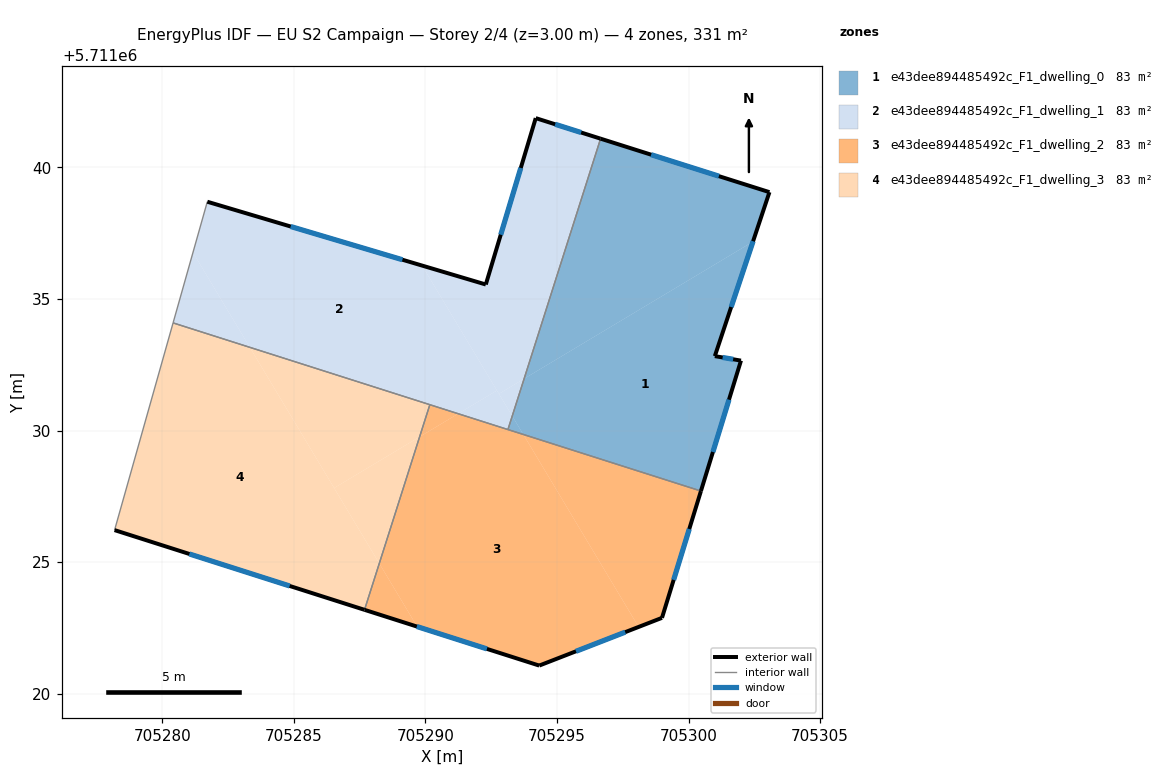
=== STOREY PLAN SPEC (per zone: floor XY polygon, exterior-wall plan segments, windows/doors) ===
zone 1: e43dee894485492c_F1_dwelling_0  (82.7 m²)
  floor: (705302.45, 5711037.18) (705301.00, 5711032.83) (705301.99, 5711032.66) (705300.47, 5711027.70) (705293.72, 5711029.85) (705293.30, 5711030.55) (705293.75, 5711031.97)
  floor: (705303.07, 5711039.06) (705302.45, 5711037.18) (705293.75, 5711031.97) (705296.66, 5711041.09)
  floor: (705293.30, 5711030.55) (705293.72, 5711029.85) (705293.13, 5711030.04)
  exterior wall: (705301.99, 5711032.66) – (705301.00, 5711032.83)  [1.0 m]
    window: (705301.69, 5711032.71) – (705301.30, 5711032.78)  [0.5 m²]
  exterior wall: (705300.47, 5711027.70) – (705301.99, 5711032.66)  [5.2 m]
    window: (705300.93, 5711029.18) – (705301.54, 5711031.17)  [2.5 m²]
  exterior wall: (705303.07, 5711039.06) – (705296.66, 5711041.09)  [6.7 m]
    window: (705301.15, 5711039.67) – (705298.58, 5711040.48)  [3.3 m²]
  exterior wall: (705301.00, 5711032.83) – (705303.07, 5711039.06)  [6.6 m]
    window: (705301.62, 5711034.69) – (705302.45, 5711037.19)  [3.2 m²]
  interior walls: 2
zone 2: e43dee894485492c_F1_dwelling_1  (82.7 m²)
  floor: (705296.66, 5711041.09) (705293.75, 5711031.97) (705292.79, 5711031.39) (705289.87, 5711036.27) (705292.29, 5711035.55) (705294.19, 5711041.87)
  floor: (705293.75, 5711031.97) (705293.30, 5711030.55) (705292.79, 5711031.39)
  floor: (705292.72, 5711031.52) (705293.30, 5711030.55) (705293.13, 5711030.04) (705291.24, 5711030.64)
  floor: (705281.16, 5711036.77) (705283.32, 5711033.16) (705280.41, 5711034.09)
  floor: (705289.87, 5711036.27) (705292.72, 5711031.52) (705291.24, 5711030.64) (705283.32, 5711033.16) (705281.16, 5711036.77) (705281.71, 5711038.70)
  exterior wall: (705292.29, 5711035.55) – (705281.71, 5711038.70)  [11.0 m]
    window: (705289.12, 5711036.49) – (705284.88, 5711037.75)  [5.3 m²]
  exterior wall: (705294.19, 5711041.87) – (705292.29, 5711035.55)  [6.6 m]
    window: (705293.62, 5711039.98) – (705292.86, 5711037.44)  [3.2 m²]
  exterior wall: (705296.66, 5711041.09) – (705294.19, 5711041.87)  [2.6 m]
    window: (705295.92, 5711041.33) – (705294.93, 5711041.64)  [1.2 m²]
  interior walls: 4
zone 3: e43dee894485492c_F1_dwelling_2  (82.7 m²)
  floor: (705293.72, 5711029.85) (705298.10, 5711022.54) (705294.32, 5711021.07) (705289.68, 5711022.55) (705288.24, 5711024.95) (705289.78, 5711029.76) (705291.24, 5711030.64)
  floor: (705300.47, 5711027.70) (705298.99, 5711022.88) (705298.10, 5711022.54) (705293.72, 5711029.85)
  floor: (705291.24, 5711030.64) (705289.78, 5711029.76) (705290.17, 5711030.98)
  floor: (705288.24, 5711024.95) (705289.68, 5711022.55) (705287.68, 5711023.18)
  exterior wall: (705294.32, 5711021.07) – (705298.99, 5711022.88)  [5.0 m]
    window: (705295.72, 5711021.61) – (705297.59, 5711022.34)  [2.4 m²]
  exterior wall: (705287.68, 5711023.18) – (705294.32, 5711021.07)  [7.0 m]
    window: (705289.67, 5711022.55) – (705292.34, 5711021.70)  [3.4 m²]
  exterior wall: (705298.99, 5711022.88) – (705300.47, 5711027.70)  [5.0 m]
    window: (705299.43, 5711024.32) – (705300.03, 5711026.26)  [2.4 m²]
  interior walls: 3
zone 4: e43dee894485492c_F1_dwelling_3  (82.7 m²)
  floor: (705283.32, 5711033.16) (705288.24, 5711024.95) (705287.68, 5711023.18) (705278.18, 5711026.21) (705280.41, 5711034.09)
  floor: (705289.78, 5711029.76) (705288.24, 5711024.95) (705286.53, 5711027.81)
  floor: (705290.17, 5711030.98) (705289.78, 5711029.76) (705286.53, 5711027.81) (705283.32, 5711033.16)
  exterior wall: (705278.18, 5711026.21) – (705287.68, 5711023.18)  [10.0 m]
    window: (705281.03, 5711025.31) – (705284.84, 5711024.09)  [4.8 m²]
  interior walls: 3

=== DERIVED (storey summary) ===
Building: EU S2 Campaign
Storey: 2 of 4  (floor level z = 3.00 m)
Storey gross floor area: 330.7 m²
Zones on this storey: 4
  - e43dee894485492c_F1_dwelling_0: floor 82.7 m²; exterior wall 19.5 m (58.5 m²); 4 window(s) 9.4 m²; WWR 16.1%
  - e43dee894485492c_F1_dwelling_1: floor 82.7 m²; exterior wall 20.2 m (60.7 m²); 3 window(s) 9.8 m²; WWR 16.1%
  - e43dee894485492c_F1_dwelling_2: floor 82.7 m²; exterior wall 17.0 m (51.1 m²); 3 window(s) 8.2 m²; WWR 16.1%
  - e43dee894485492c_F1_dwelling_3: floor 82.7 m²; exterior wall 10.0 m (29.9 m²); 1 window(s) 4.8 m²; WWR 16.1%
Zone adjacency (shared interzone walls):
  - e43dee894485492c_F1_dwelling_0 ↔ e43dee894485492c_F1_dwelling_1
  - e43dee894485492c_F1_dwelling_0 ↔ e43dee894485492c_F1_dwelling_2
  - e43dee894485492c_F1_dwelling_1 ↔ e43dee894485492c_F1_dwelling_2
  - e43dee894485492c_F1_dwelling_1 ↔ e43dee894485492c_F1_dwelling_3
  - e43dee894485492c_F1_dwelling_2 ↔ e43dee894485492c_F1_dwelling_3